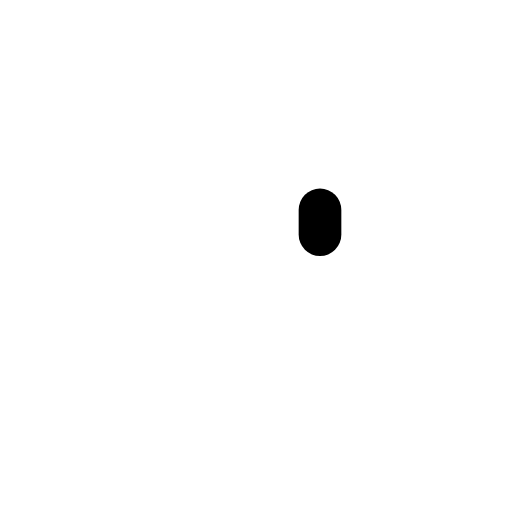
t = 0.00 s
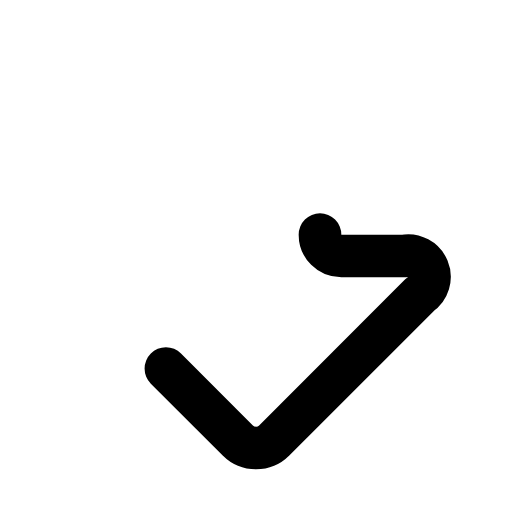
t = 0.11 s
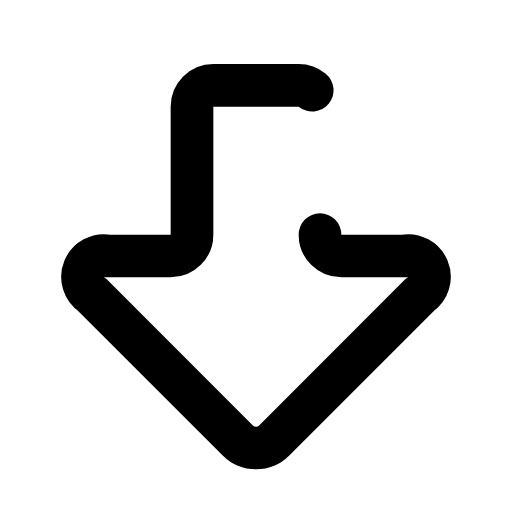
t = 0.32 s
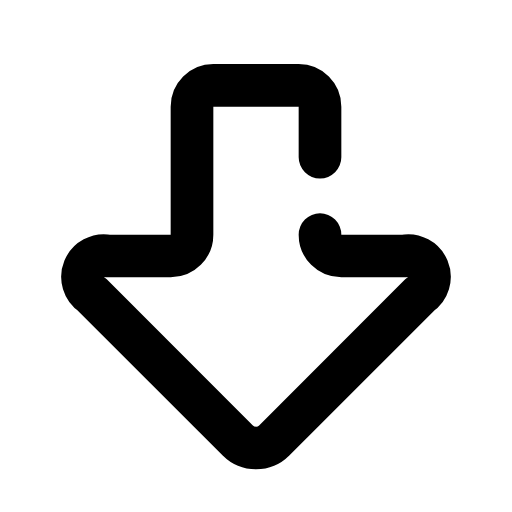
t = 0.43 s
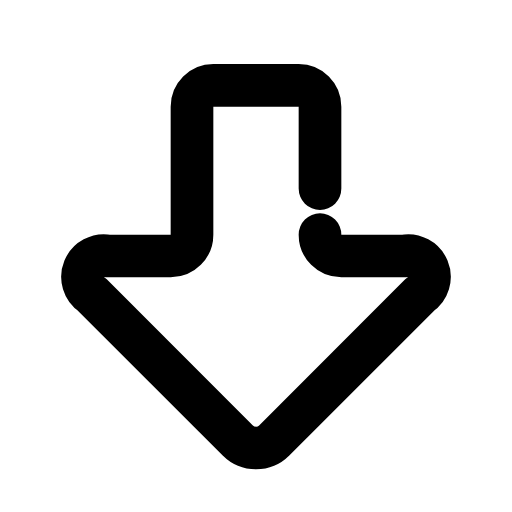
t = 0.53 s
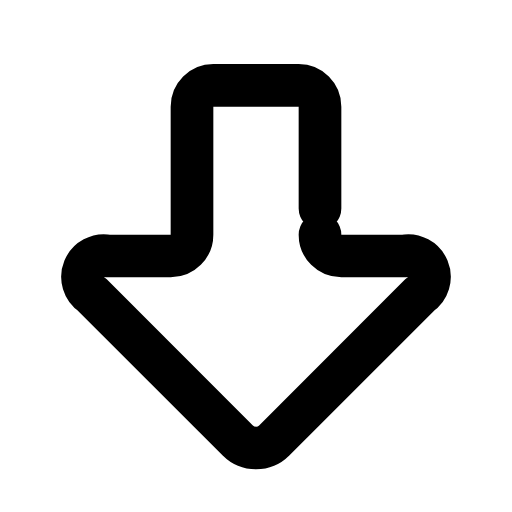
t = 0.74 s

The animated SVG that drew these frames (rendered in a browser with its animation timeline set to each time). Animation: 4 CSS @keyframes rules; one cycle of 0.85 s, repeats indefinitely.

<svg xmlns="http://www.w3.org/2000/svg" viewBox="0 0 24 24" width="96" height="96" role="img" aria-label="Arrow Big Down Icon" data-icon="arrow-big-down-icon">
  <title>Arrow Big Down Icon</title>
<style>
  .a{fill:none;stroke:currentColor;stroke-width:2;stroke-linecap:round;stroke-linejoin:round;
     stroke-dasharray:1;stroke-dashoffset:1;animation:draw 0.85s cubic-bezier(.25,.9,.25,1) both}
  .d{fill:var(--icon-accent,currentColor);stroke:none;transform-box:fill-box;transform-origin:center;
     animation:dotIn .35s ease-out both,dotPulse 0.83s infinite ease-in-out}
  .f{fill:currentColor;stroke:none;animation:fadeIn .45s ease-out both}
  @keyframes draw{to{stroke-dashoffset:0}}
  @keyframes dotIn{from{opacity:0;transform:scale(.4)}to{opacity:1;transform:scale(1)}}
  @keyframes dotPulse{0%,100%{opacity:.55}50%{opacity:1}}
  @keyframes fadeIn{from{opacity:0}to{opacity:1}}
  @media (prefers-reduced-motion:reduce){.a{animation:none;stroke-dashoffset:0}.d,.f{animation:none}}
</style>
  <path class="a" pathLength="1" d="M15 11a1 1 0 0 0 1 1h2.939a1 1 0 0 1 .75 1.811l-6.835 6.836a1.207 1.207 0 0 1-1.707 0L4.31 13.81a1 1 0 0 1 .75-1.811H8a1 1 0 0 0 1-1V5a1 1 0 0 1 1-1h4a1 1 0 0 1 1 1z" style="animation-delay:0.0s"/>
</svg>
